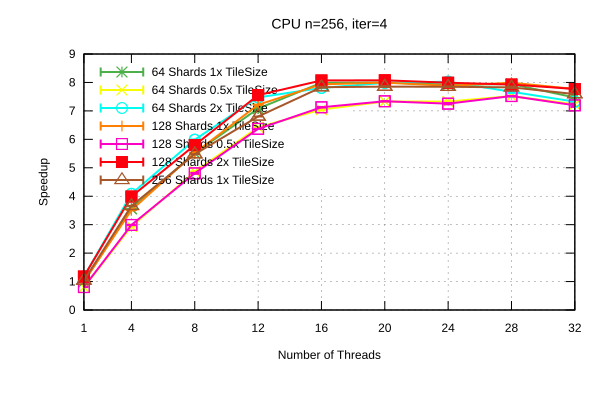

The table this chart was drawn from, first rows:
Name, Mean, MeanLB, MeanUB, Stddev, StddevLB, StddevUB, scheduler, threads
CPU/n=256, iter=4, 3.82, 3.82, 3.82, 6.284282238922444e-2, 6.284282238922444e-2, 6.284282238922444e-2, 64 Shards 1x TileSize, 1
CPU/n=256, iter=4, 1.064, 1.064, 1.064, 5.548752526761031e-3, 6.072965916246176e-4, 5.6356723821449645e-3, 64 Shards 1x TileSize, 4
CPU/n=256, iter=4, 0.6867, 0.6866, 0.6869, 5.040284098763983e-4, 3.0014185877240494e-4, 5.517641286407469e-4, 64 Shards 1x TileSize, 8
CPU/n=256, iter=4, 0.5349, 0.5327, 0.5376, 3.0590799596947656e-3, 3.0590799596947656e-3, 3.0590799596947656e-3, 64 Shards 1x TileSize, 12
CPU/n=256, iter=4, 0.4742, 0.4739, 0.4744, 1.7644721288770301e-3, 6.614150966012767e-4, 2.3669654812976e-3, 64 Shards 1x TileSize, 16
CPU/n=256, iter=4, 0.4736, 0.4731, 0.4746, 2.0023669678753348e-3, 9.917348681939841e-4, 2.496061127169074e-3, 64 Shards 1x TileSize, 20
CPU/n=256, iter=4, 0.4782, 0.4782, 0.4782, 2.8407455185225816e-3, 1.410444377281606e-3, 3.118142665806774e-3, 64 Shards 1x TileSize, 24
CPU/n=256, iter=4, 0.4771, 0.4771, 0.4771, 2.0054769265766045e-3, 1.8918804087121274e-3, 2.331646993835643e-3, 64 Shards 1x TileSize, 28
CPU/n=256, iter=4, 0.5072, 0.5005, 0.5072, 1.5600999653470227e-2, 1.083571606901182e-2, 1.5600999653470227e-2, 64 Shards 1x TileSize, 32
CPU/n=256, iter=4, 4.733, 4.723, 4.744, 2.1083319347749308e-2, 9.389376151375473e-3, 2.3099347323145614e-2, 64 Shards 0.5x TileSize, 1
CPU/n=256, iter=4, 1.289, 1.288, 1.292, 8.608986918124128e-3, 6.2057853143633514e-3, 8.608986918124128e-3, 64 Shards 0.5x TileSize, 4
CPU/n=256, iter=4, 0.7791, 0.7768, 0.7808, 4.987248521330654e-3, 1.9453884876871877e-3, 6.069734336077385e-3, 64 Shards 0.5x TileSize, 8
CPU/n=256, iter=4, 0.5897, 0.5896, 0.5898, 9.046705014074737e-4, 9.046705014074737e-4, 9.046705014074737e-4, 64 Shards 0.5x TileSize, 12
CPU/n=256, iter=4, 0.5375, 0.5365, 0.5392, 2.7563746041228245e-3, 7.243642207820874e-4, 3.0334086496387066e-3, 64 Shards 0.5x TileSize, 16
CPU/n=256, iter=4, 0.5168, 0.5159, 0.5178, 1.4311453381451085e-3, 8.678735977762979e-4, 1.6727657136579128e-3, 64 Shards 0.5x TileSize, 20
CPU/n=256, iter=4, 0.5169, 0.5164, 0.5177, 1.0949171892844051e-3, 6.370185142323857e-4, 1.1882626622141893e-3, 64 Shards 0.5x TileSize, 24
CPU/n=256, iter=4, 0.5037, 0.5037, 0.5037, 2.6980302139209605e-3, 2.6657684993437437e-3, 2.897035698637873e-3, 64 Shards 0.5x TileSize, 28
CPU/n=256, iter=4, 0.5238, 0.5238, 0.5238, 1.2244562002163926e-2, 1.1833497567841201e-2, 1.4266174103467307e-2, 64 Shards 0.5x TileSize, 32
CPU/n=256, iter=4, 3.233, 3.224, 3.273, 7.345830362770861e-2, 7.345830362770861e-2, 7.345830362770861e-2, 64 Shards 2x TileSize, 1
CPU/n=256, iter=4, 0.9276, 0.9191, 0.9433, 1.5347959503260674e-2, 1.4361682115122674e-2, 1.7933775077717932e-2, 64 Shards 2x TileSize, 4
CPU/n=256, iter=4, 0.6327, 0.6321, 0.6337, 1.8299557278958426e-3, 1.6591961985365636e-3, 2.188409561664461e-3, 64 Shards 2x TileSize, 8
CPU/n=256, iter=4, 0.5069, 0.5059, 0.5072, 2.384196153112244e-3, 1.8303123913245678e-3, 3.1121185367628612e-3, 64 Shards 2x TileSize, 12
CPU/n=256, iter=4, 0.4853, 0.4843, 0.4855, 2.0635640131273195e-3, 1.8591616259845591e-3, 2.0968865851882564e-3, 64 Shards 2x TileSize, 16
CPU/n=256, iter=4, 0.4744, 0.4743, 0.4751, 2.3448680654742284e-3, 2.333605910297533e-3, 2.350217562075909e-3, 64 Shards 2x TileSize, 20
CPU/n=256, iter=4, 0.472, 0.4717, 0.4725, 1.225104797150635e-3, 8.726381008305366e-4, 1.2815909843589476e-3, 64 Shards 2x TileSize, 24
CPU/n=256, iter=4, 0.4938, 0.4913, 0.4969, 8.825154703290749e-3, 8.825154703290749e-3, 8.825154703290749e-3, 64 Shards 2x TileSize, 28
CPU/n=256, iter=4, 0.5173, 0.5173, 0.5173, 1.3114372696947357e-2, 1.3114372696947357e-2, 1.3114372696947357e-2, 64 Shards 2x TileSize, 32
CPU/n=256, iter=4, 3.789, 3.789, 3.789, 6.1649575964155705e-2, 6.0664084972813725e-2, 7.736109703291148e-2, 128 Shards 1x TileSize, 1
CPU/n=256, iter=4, 1.079, 1.076, 1.082, 6.0931153600327515e-3, 6.0931153600327515e-3, 6.0931153600327515e-3, 128 Shards 1x TileSize, 4
CPU/n=256, iter=4, 0.6861, 0.6861, 0.6861, 3.433477589891303e-3, 3.433477589891303e-3, 3.433477589891303e-3, 128 Shards 1x TileSize, 8
CPU/n=256, iter=4, 0.525, 0.525, 0.5256, 1.3493962844134243e-3, 1.2711099473227104e-3, 1.6169986583059453e-3, 128 Shards 1x TileSize, 12
CPU/n=256, iter=4, 0.4775, 0.4775, 0.4775, 2.6786263089469083e-3, 2.53013632213196e-3, 2.8807606006641152e-3, 128 Shards 1x TileSize, 16
CPU/n=256, iter=4, 0.4739, 0.4734, 0.4741, 1.2450729692339943e-3, 1.2450729692339943e-3, 1.2450729692339943e-3, 128 Shards 1x TileSize, 20
CPU/n=256, iter=4, 0.4807, 0.4771, 0.4807, 4.167002255578857e-3, 2.6143897515416644e-3, 4.167002255578857e-3, 128 Shards 1x TileSize, 24
CPU/n=256, iter=4, 0.4742, 0.4735, 0.4747, 9.115439147142505e-4, 9.115439147142505e-4, 9.115439147142505e-4, 128 Shards 1x TileSize, 28
CPU/n=256, iter=4, 0.4876, 0.4776, 0.489, 1.1410475479764854e-2, 1.1410475479764854e-2, 1.1410475479764854e-2, 128 Shards 1x TileSize, 32
CPU/n=256, iter=4, 4.703, 4.703, 4.703, 6.010064671979717e-2, 5.2128495650340674e-2, 6.104938696635034e-2, 128 Shards 0.5x TileSize, 1
CPU/n=256, iter=4, 1.267, 1.263, 1.268, 8.411426250770272e-3, 8.411426250770272e-3, 8.411426250770272e-3, 128 Shards 0.5x TileSize, 4
CPU/n=256, iter=4, 0.7884, 0.7852, 0.7908, 4.103373677695191e-3, 4.103373677695191e-3, 4.103373677695191e-3, 128 Shards 0.5x TileSize, 8
CPU/n=256, iter=4, 0.5949, 0.5949, 0.5949, 9.20331334493947e-4, 7.359594515571042e-4, 9.274918457224179e-4, 128 Shards 0.5x TileSize, 12
CPU/n=256, iter=4, 0.5315, 0.5303, 0.5319, 2.2544955306210996e-3, 2.2544955306210996e-3, 2.2544955306210996e-3, 128 Shards 0.5x TileSize, 16
CPU/n=256, iter=4, 0.5162, 0.5158, 0.5165, 1.6493143265381464e-3, 1.5907901807342025e-3, 1.9135860946653536e-3, 128 Shards 0.5x TileSize, 20
CPU/n=256, iter=4, 0.5223, 0.5215, 0.5251, 2.994491255522798e-3, 2.7864548607076773e-3, 3.125296773419314e-3, 128 Shards 0.5x TileSize, 24
CPU/n=256, iter=4, 0.5037, 0.5037, 0.5046, 2.777661522035803e-3, 1.5347451220008462e-3, 3.266638394049572e-3, 128 Shards 0.5x TileSize, 28
CPU/n=256, iter=4, 0.5265, 0.5252, 0.5334, 1.9543045980473808e-2, 9.73765831461178e-3, 2.4054027869626963e-2, 128 Shards 0.5x TileSize, 32
CPU/n=256, iter=4, 3.218, 3.218, 3.218, 4.9920349660660376e-2, 4.9920349660660376e-2, 4.9920349660660376e-2, 128 Shards 2x TileSize, 1
CPU/n=256, iter=4, 0.9498, 0.9498, 0.9498, 6.655126906197777e-3, 8.08018958196044e-4, 7.062664233736e-3, 128 Shards 2x TileSize, 4
CPU/n=256, iter=4, 0.6536, 0.6536, 0.6536, 2.867346476514413e-3, 2.867346476514413e-3, 2.867346476514413e-3, 128 Shards 2x TileSize, 8
CPU/n=256, iter=4, 0.5016, 0.5015, 0.502, 9.233637258214882e-4, 6.2781290307943e-4, 1.0393191940728283e-3, 128 Shards 2x TileSize, 12
CPU/n=256, iter=4, 0.4694, 0.4694, 0.4694, 1.8650982323238044e-3, 1.8650982323238044e-3, 1.8650982323238044e-3, 128 Shards 2x TileSize, 16
CPU/n=256, iter=4, 0.4691, 0.4688, 0.4699, 2.6885069381518754e-3, 2.6885069381518754e-3, 2.6885069381518754e-3, 128 Shards 2x TileSize, 20
CPU/n=256, iter=4, 0.4741, 0.4733, 0.4748, 1.5064467319798876e-3, 8.932878050084398e-4, 1.660966302918828e-3, 128 Shards 2x TileSize, 24
CPU/n=256, iter=4, 0.4779, 0.4779, 0.4784, 1.19417792134959e-3, 5.959497275277043e-4, 1.19417792134959e-3, 128 Shards 2x TileSize, 28
CPU/n=256, iter=4, 0.4876, 0.4833, 0.4932, 9.33924362733263e-3, 9.33924362733263e-3, 9.33924362733263e-3, 128 Shards 2x TileSize, 32
CPU/n=256, iter=4, 3.656, 3.656, 3.656, 3.856473953548955e-2, 3.659233906720265e-2, 4.2269215220585465e-2, 256 Shards 1x TileSize, 1
CPU/n=256, iter=4, 1.035, 1.035, 1.035, 6.9706604528339145e-3, 6.796465066217569e-3, 8.466870856914886e-3, 256 Shards 1x TileSize, 4
CPU/n=256, iter=4, 0.6915, 0.6915, 0.6915, 3.284251105417212e-3, 3.284251105417212e-3, 3.284251105417212e-3, 256 Shards 1x TileSize, 8
CPU/n=256, iter=4, 0.5569, 0.5569, 0.5569, 1.7918053138767005e-3, 1.20609447242071e-3, 2.275300550174345e-3, 256 Shards 1x TileSize, 12
CPU/n=256, iter=4, 0.4837, 0.4829, 0.4849, 1.6426817757342566e-3, 1.0626478990438345e-3, 1.6743459810411544e-3, 256 Shards 1x TileSize, 16
CPU/n=256, iter=4, 0.4824, 0.4818, 0.4839, 2.0276627479893943e-3, 2.0276627479893943e-3, 2.0276627479893943e-3, 256 Shards 1x TileSize, 20
... 3 more rows
